Run: headless pygame with SDL's dummy video driver; simulated clock (each Clock.tick advances the game by its frame time, no real sleeping); random seed 0; keys injected as events and as key.get_pressed() state; no mouse input.
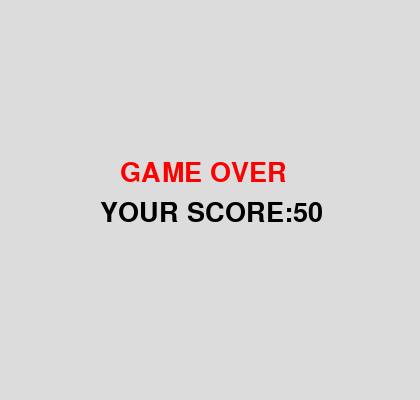
Frame 1 of 4 · flips 1–60 · no input
Frame 2 of 4 · flips 61–180 · tapped SPACE, RETURN · held RIGHT (→), D · screen unchanged from frame 1, image omitted
Frame 3 of 4 · flips 181–300 · held DOWN (↓), S · screen unchanged from frame 2, image omitted
Frame 4 of 4 · flips 301–420 · held LEFT (←), A, UP (↑), W · screen unchanged from frame 3, image omitted

The pygame program that drew these frames:

import sys
import pygame
from math import *
import random

height = 400
width = 420

time = 0

START, PLAY, GAMEOVER = (0, 1, 2)
game_state = PLAY

class Complex:
    #複素数
    def __init__(self, x,y):
        # 初期化
        self.x = x
        self.y = y
    def add(self,c):
        return Complex(self.x+c.x,self.y+c.y)
    def mult(self,c):
        return Complex(self.x*c.x-self.y*c.y,self.x*c.y+self.y*c.x)
    def minus(self,c):
        return Complex(self.x-c.x,self.y-c.y)

class Ball:
    def __init__(self,x,y,omega):
        # 初期化
        self.x = x
        self.y = y
        self.omega = omega#角速度

    def move(self):
        global width,height
        #回る
        position = Complex(self.x,self.y)
        center = Complex(width//2,height//2)
        position = center.add(position.minus(center).mult(Complex(cos(radians(self.omega)),sin(radians(self.omega)))))
        self.x = position.x
        self.y = position.y

class Enemy:
    def __init__(self,x,y):
        # 初期化
        self.x = x
        self.y = y
    def move(self):
        global width,height
        center = (width//2,height//2)
        direction = (center[0]-self.x,center[1]-self.y)
        norm = sqrt(direction[0]**2+direction[1]**2)
        self.x = self.x + direction[0]*3/norm
        self.y = self.y + direction[1]*3/norm



def main():
    global time,game_state,PLAY,GAMEOVER
    # pygameの初期化
    pygame.init()
    # メイン画面（Surface）初期化(横, 縦)
    main_surface = pygame.display.set_mode((width,height))
    # メイン画面のタイトル
    pygame.display.set_caption("Pygame Sample 2")
    # Clockオブジェクトの生成
    clock = pygame.time.Clock()

    radius = 100

    #ボールのy座標
    x = width//2
    y = height//2 - radius
    omega = 5
    ball = Ball(x,y,omega)#角速度
    r = 20#直径
    # ループを続けるかのフラグ
    isover = False
    enemy_list =[]
    score = 0
    font = pygame.font.Font(None, 40)
    text = font.render("Score", True, (0,0,0))
    # 終了イベント発生までループをまわす
    while True:
        if game_state == PLAY:
            time = (time+1)%60
            # イベントを取得
            for event in pygame.event.get():
                # 終了イベント（画面の×ボタン押下など）の場合、
                # ループを抜ける
                if event.type == pygame.QUIT:
                    # 終了処理
                    pygame.quit()
                    sys.exit()
                if event.type == pygame.KEYDOWN:
                    if event.key == pygame.K_RIGHT:
                        ball.omega = omega
                    if event.key == pygame.K_LEFT:
                        ball.omega = -omega

            # メイン画面の初期化
            main_surface.fill((255, 255, 255))
            pygame.draw.circle(main_surface, (1,0,0), (width//2, height//2), radius,width=3)

            # ボールの座標を更新
            # ボールの描画
            pygame.draw.circle(main_surface, (255,0,0), (ball.x,ball.y), r)

            if (time % 10) == 1:
                score = score + 10
                pos = random.randint(0,(width+height)*2)
                if 0 <= pos <= width:
                    #上の端に設置
                    enemy_list.append(Enemy(pos,0))
                elif pos <= width+height:
                    #右の端に設置
                    enemy_list.append(Enemy(width,pos-(width)))
                elif pos <= 2*width+height:
                    #下の端に設置
                    enemy_list.append(Enemy(width-(pos-(width+height)),height))
                else:
                    #左の端に設置
                    enemy_list.append(Enemy(0,pos-(width*2+height)))
            for enemy in enemy_list:
                pygame.draw.circle(main_surface, (0,255,0), (enemy.x,enemy.y), 5)
                enemy.move()
                if (enemy.x-ball.x)**2 + (enemy.y-ball.y)**2 <= r**2:
                    game_state = GAMEOVER

            enemy_list = list(filter(lambda enemy: sqrt((enemy.x-width//2)**2+(enemy.y-height//2)**2) > 2,enemy_list))
            ball.move()

            # メイン画面の更新
            text2 = font.render(str(score), True, (0,0,0))
            main_surface.blit(text, (250, 10))
            main_surface.blit(text2, (280, 40))
            pygame.display.update()
            # フレームレート（1秒間に何回画面を更新するか）の設定
            clock.tick(20)
        elif game_state == GAMEOVER:
            main_surface.fill((220, 220, 220))
            gameover_text = font.render("GAME OVER", True, (255,0,0))
            main_surface.blit(gameover_text, (120, 160))
            score_text = font.render("YOUR SCORE:" + str(score), True, (0,0,0))
            main_surface.blit(score_text, (100, 200))
            pygame.display.update()
            for event in pygame.event.get():
                # 終了イベント（画面の×ボタン押下など）の場合、
                # ループを抜ける
                if event.type == pygame.QUIT:
                    # 終了処理
                    pygame.quit()
                    sys.exit()



if __name__ == '__main__':
    main()
